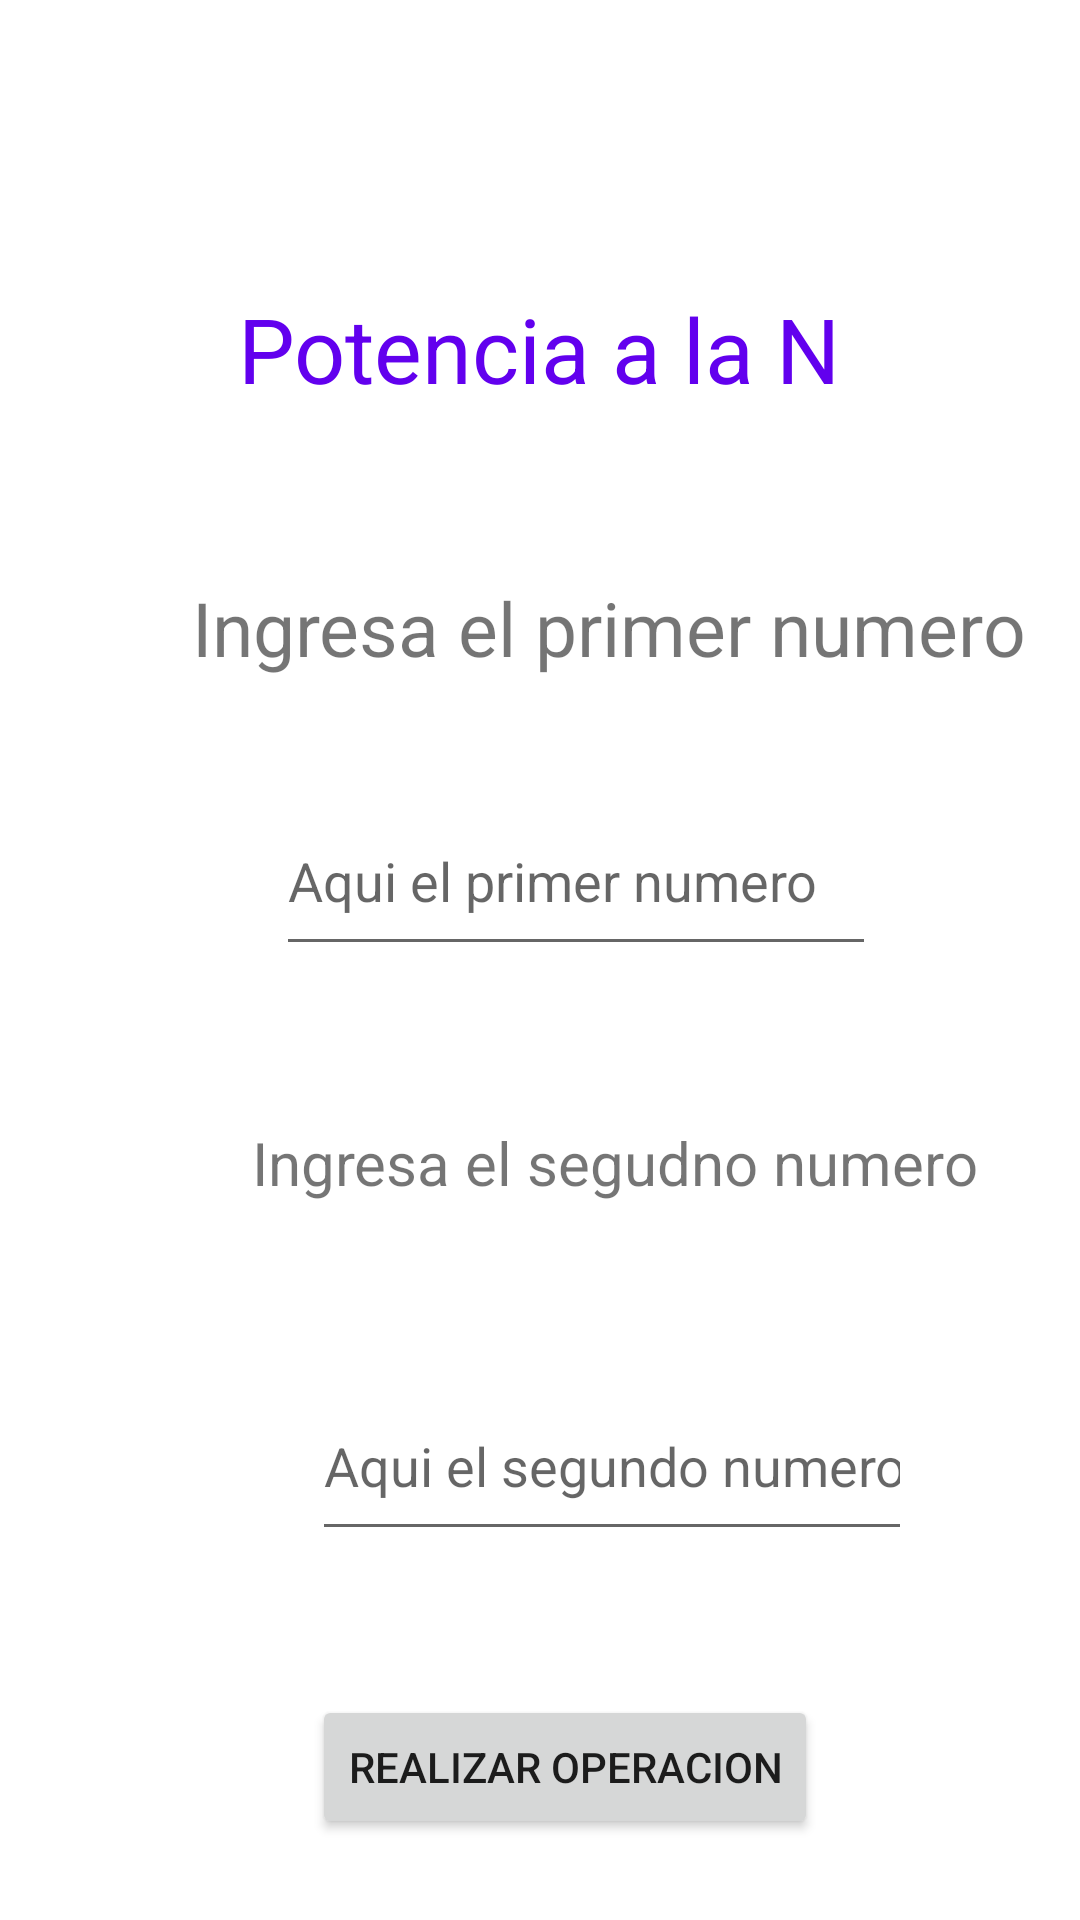

Android layout source for this screen:
<!-- AndroidManifest.xml: application theme Theme.TSDMH252_LGSLP1P2 -->
<!-- res/layout/activity_nactivity.xml -->
<?xml version="1.0" encoding="utf-8"?>
<androidx.constraintlayout.widget.ConstraintLayout xmlns:android="http://schemas.android.com/apk/res/android"
    xmlns:app="http://schemas.android.com/apk/res-auto"
    xmlns:tools="http://schemas.android.com/tools"
    android:id="@+id/main"
    android:layout_width="match_parent"
    android:layout_height="match_parent"
    tools:context=".NActivity">

    <TextView
        android:id="@+id/textView17"
        android:layout_width="wrap_content"
        android:layout_height="wrap_content"
        android:layout_marginTop="96dp"
        android:text="@string/txtN"
        android:textColor="@color/purple_500"
        android:textSize="30sp"
        app:layout_constraintEnd_toEndOf="parent"
        app:layout_constraintHorizontal_bias="0.498"
        app:layout_constraintStart_toStartOf="parent"
        app:layout_constraintTop_toTopOf="parent" />

    <TextView
        android:id="@+id/textView18"
        android:layout_width="wrap_content"
        android:layout_height="wrap_content"
        android:layout_marginStart="64dp"
        android:layout_marginTop="56dp"
        android:text="@string/txtp2"
        android:textSize="25sp"
        app:layout_constraintStart_toStartOf="parent"
        app:layout_constraintTop_toBottomOf="@+id/textView17" />

    <EditText
        android:id="@+id/N"
        android:layout_width="200dp"
        android:layout_height="60dp"
        android:layout_marginStart="92dp"
        android:layout_marginTop="36dp"
        android:ems="10"
        android:hint="@string/lbN"
        android:autofillHints="N"
        android:inputType="number"
        app:layout_constraintStart_toStartOf="parent"
        app:layout_constraintTop_toBottomOf="@+id/textView18" />

    <TextView
        android:id="@+id/textView19"
        android:layout_width="wrap_content"
        android:layout_height="wrap_content"
        android:layout_marginStart="84dp"
        android:layout_marginTop="52dp"
        android:text="@string/txt2p2"
        android:textSize="20sp"
        app:layout_constraintStart_toStartOf="parent"
        app:layout_constraintTop_toBottomOf="@+id/N" />

    <EditText
        android:id="@+id/NN"
        android:layout_width="200dp"
        android:layout_height="60dp"
        android:layout_marginStart="104dp"
        android:layout_marginTop="56dp"
        android:ems="10"
        android:hint="@string/lbNN"
        android:autofillHints="N"
        android:inputType="number"
        app:layout_constraintStart_toStartOf="parent"
        app:layout_constraintTop_toBottomOf="@+id/textView19" />

    <Button
        android:id="@+id/btnPN"
        android:layout_width="wrap_content"
        android:layout_height="wrap_content"
        android:layout_marginStart="104dp"
        android:layout_marginTop="48dp"
        android:onClick="onclickelevarN"
        android:text="@string/btnp2"
        app:layout_constraintStart_toStartOf="parent"
        app:layout_constraintTop_toBottomOf="@+id/NN" />

    <TextView
        android:id="@+id/lbresultadoN"
        android:layout_width="200dp"
        android:layout_height="60dp"
        android:layout_marginStart="104dp"
        android:layout_marginTop="24dp"
        app:layout_constraintStart_toStartOf="parent"
        app:layout_constraintTop_toBottomOf="@+id/btnPN" />
</androidx.constraintlayout.widget.ConstraintLayout>
<!-- resources referenced by this layout -->
<resources>
  <string name="btnp2">Realizar Operacion </string>
  
      //pantalla resta
  <string name="lbN"> Aqui el primer numero </string>
  <string name="lbNN">Aqui el segundo numero </string>
  
      //pantalla Raiz
  <string name="txt2p2">Ingresa el segudno numero</string>
  <string name="txtN">Potencia a la N </string>
  <string name="txtp2">Ingresa el primer numero </string>
  <style name="Theme.TSDMH252_LGSLP1P2" parent="Theme.MaterialComponents.DayNight.DarkActionBar">
          
          <item name="colorPrimary">@color/purple_500</item>
          <item name="colorPrimaryVariant">@color/purple_700</item>
          <item name="colorOnPrimary">@color/white</item>
          
          <item name="colorSecondary">@color/teal_200</item>
          <item name="colorSecondaryVariant">@color/teal_700</item>
          <item name="colorOnSecondary">@color/black</item>
          
          <item name="android:statusBarColor">?attr/colorPrimaryVariant</item>
          
      </style>
  <!-- not gathered from this repository: default colours our renderer supplied (Android Studio template values) -->
  <color name="purple_500">#FF6200EE</color>
  <color name="purple_700">#FF3700B3</color>
  <color name="teal_200">#FF03DAC5</color>
  <color name="teal_700">#FF018786</color>
  <color name="black">#FF000000</color>
  <color name="white">#FFFFFFFF</color>
</resources>
